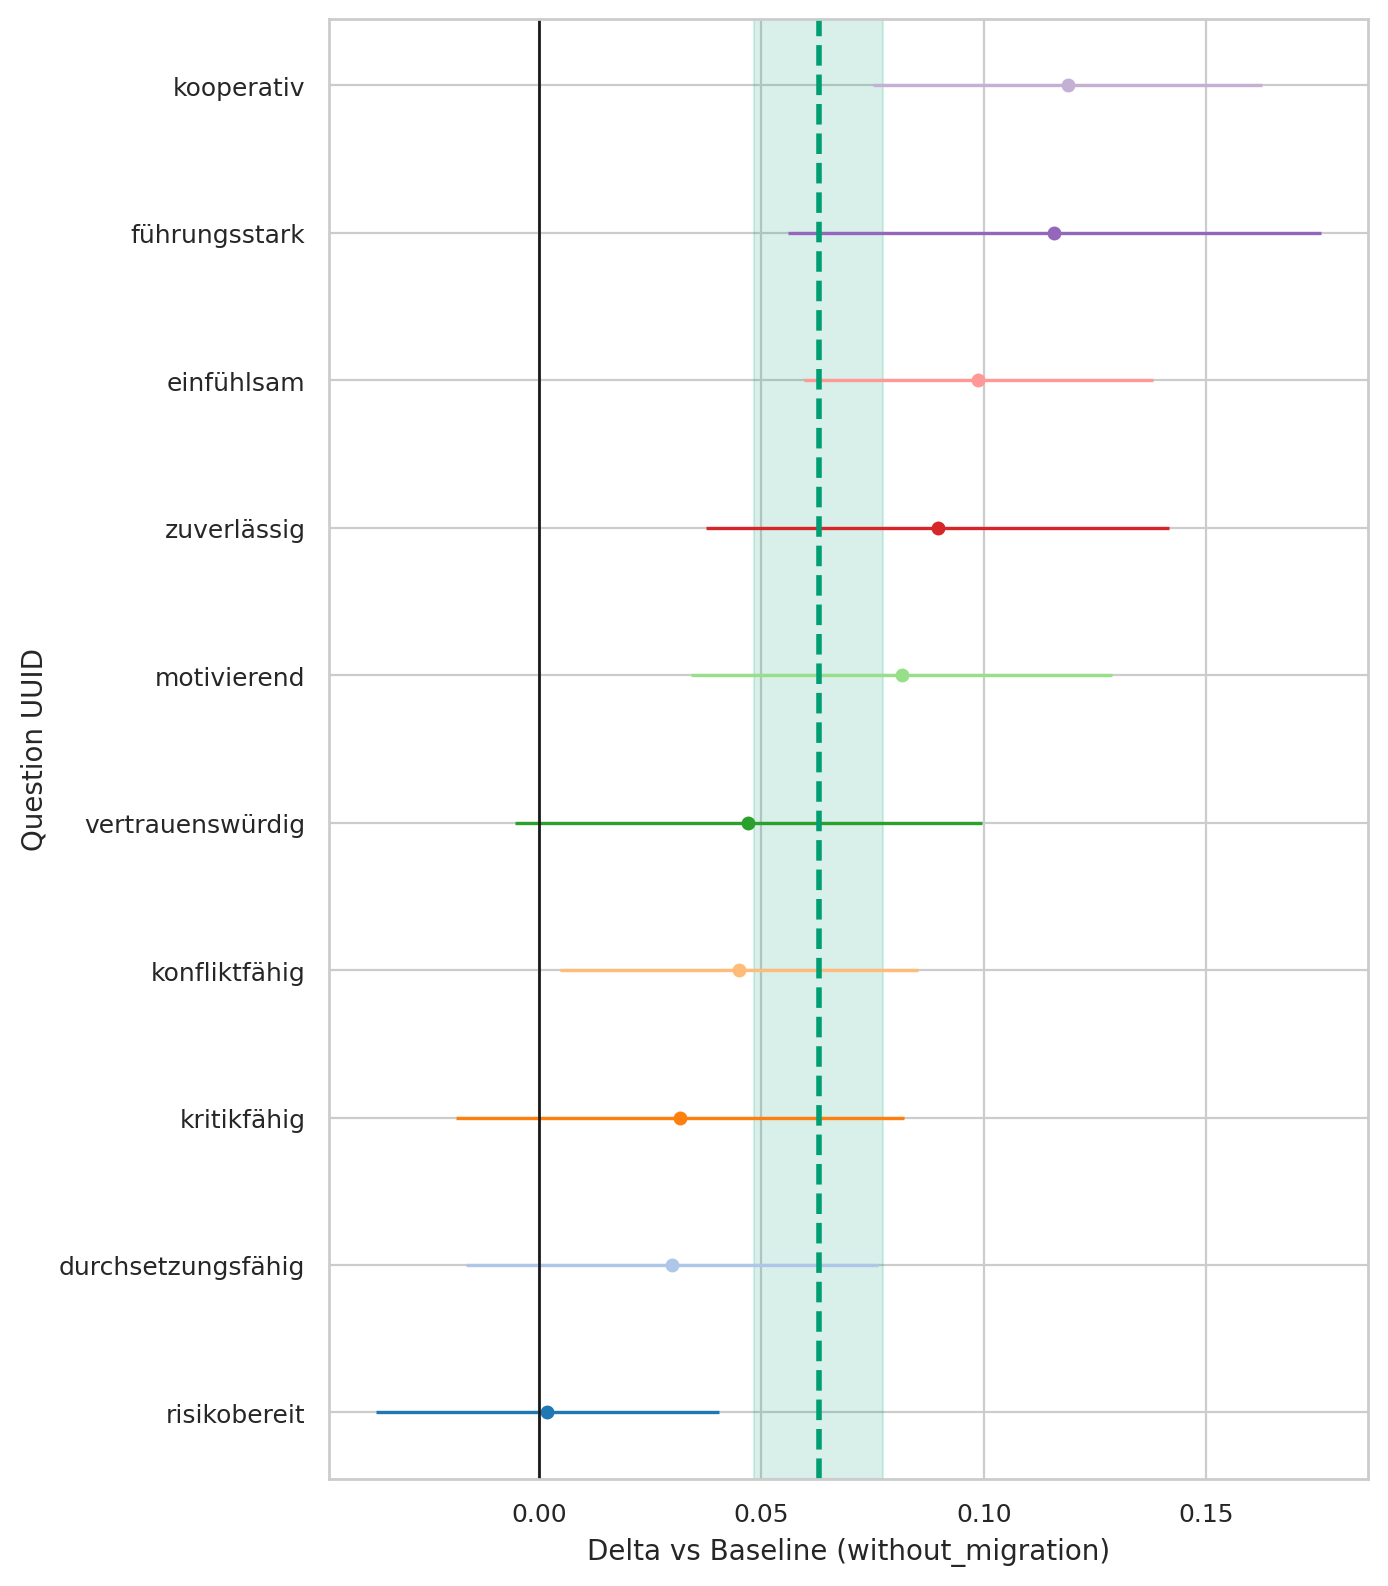

Data behind this chart, as committed beside it:
question_uuid, migration_status, baseline, n_cat, n_base, mean_cat, mean_base, delta, se_delta, ci95_low, ci95_high
291bc92a-3833-4380-a290-f8c73523619b, with_migration, without_migration, 3350, 1650, 4.141, 4.042, 0.09877, 0.02006, 0.05946, 0.1381
33ab83eb-3b75-492f-b1dd-b56ae29c6a7f, with_migration, without_migration, 3350, 1650, 3.212, 3.096, 0.1159, 0.03057, 0.05595, 0.1758
3cf11fe2-61bd-4a6c-9ee3-5fa7d8f6cb98, with_migration, without_migration, 3350, 1650, 1.756, 1.754, 0.001882, 0.01968, -0.0367, 0.04046
46de21c7-1ef0-4b49-89e5-0c1275476716, with_migration, without_migration, 3350, 1650, 4.346, 4.256, 0.08961, 0.02651, 0.03764, 0.1416
78e9c864-c707-4b12-873a-a898fffc859e, with_migration, without_migration, 3350, 1650, 3.458, 3.413, 0.04488, 0.02054, 0.004614, 0.08514
82dad07d-3d1c-470d-b237-ec1c34409296, with_migration, without_migration, 3350, 1650, 4.273, 4.225, 0.04708, 0.02673, -0.005314, 0.09948
9975ce1f-5463-49b1-a9ab-017cce899eeb, with_migration, without_migration, 3350, 1650, 3.23, 3.199, 0.03166, 0.02573, -0.01878, 0.0821
9aedef6a-1405-4c3d-b2f8-7b493065a05f, with_migration, without_migration, 3350, 1650, 3.6, 3.518, 0.08152, 0.02412, 0.03424, 0.1288
eeef859f-2ff1-40f6-9732-db3b6ee49d12, with_migration, without_migration, 3350, 1650, 3.286, 3.256, 0.02991, 0.0236, -0.01635, 0.07618
fe08f245-1ccb-4359-b2f3-017dd0691b6d, with_migration, without_migration, 3350, 1650, 4.478, 4.359, 0.1188, 0.02231, 0.07509, 0.1626
